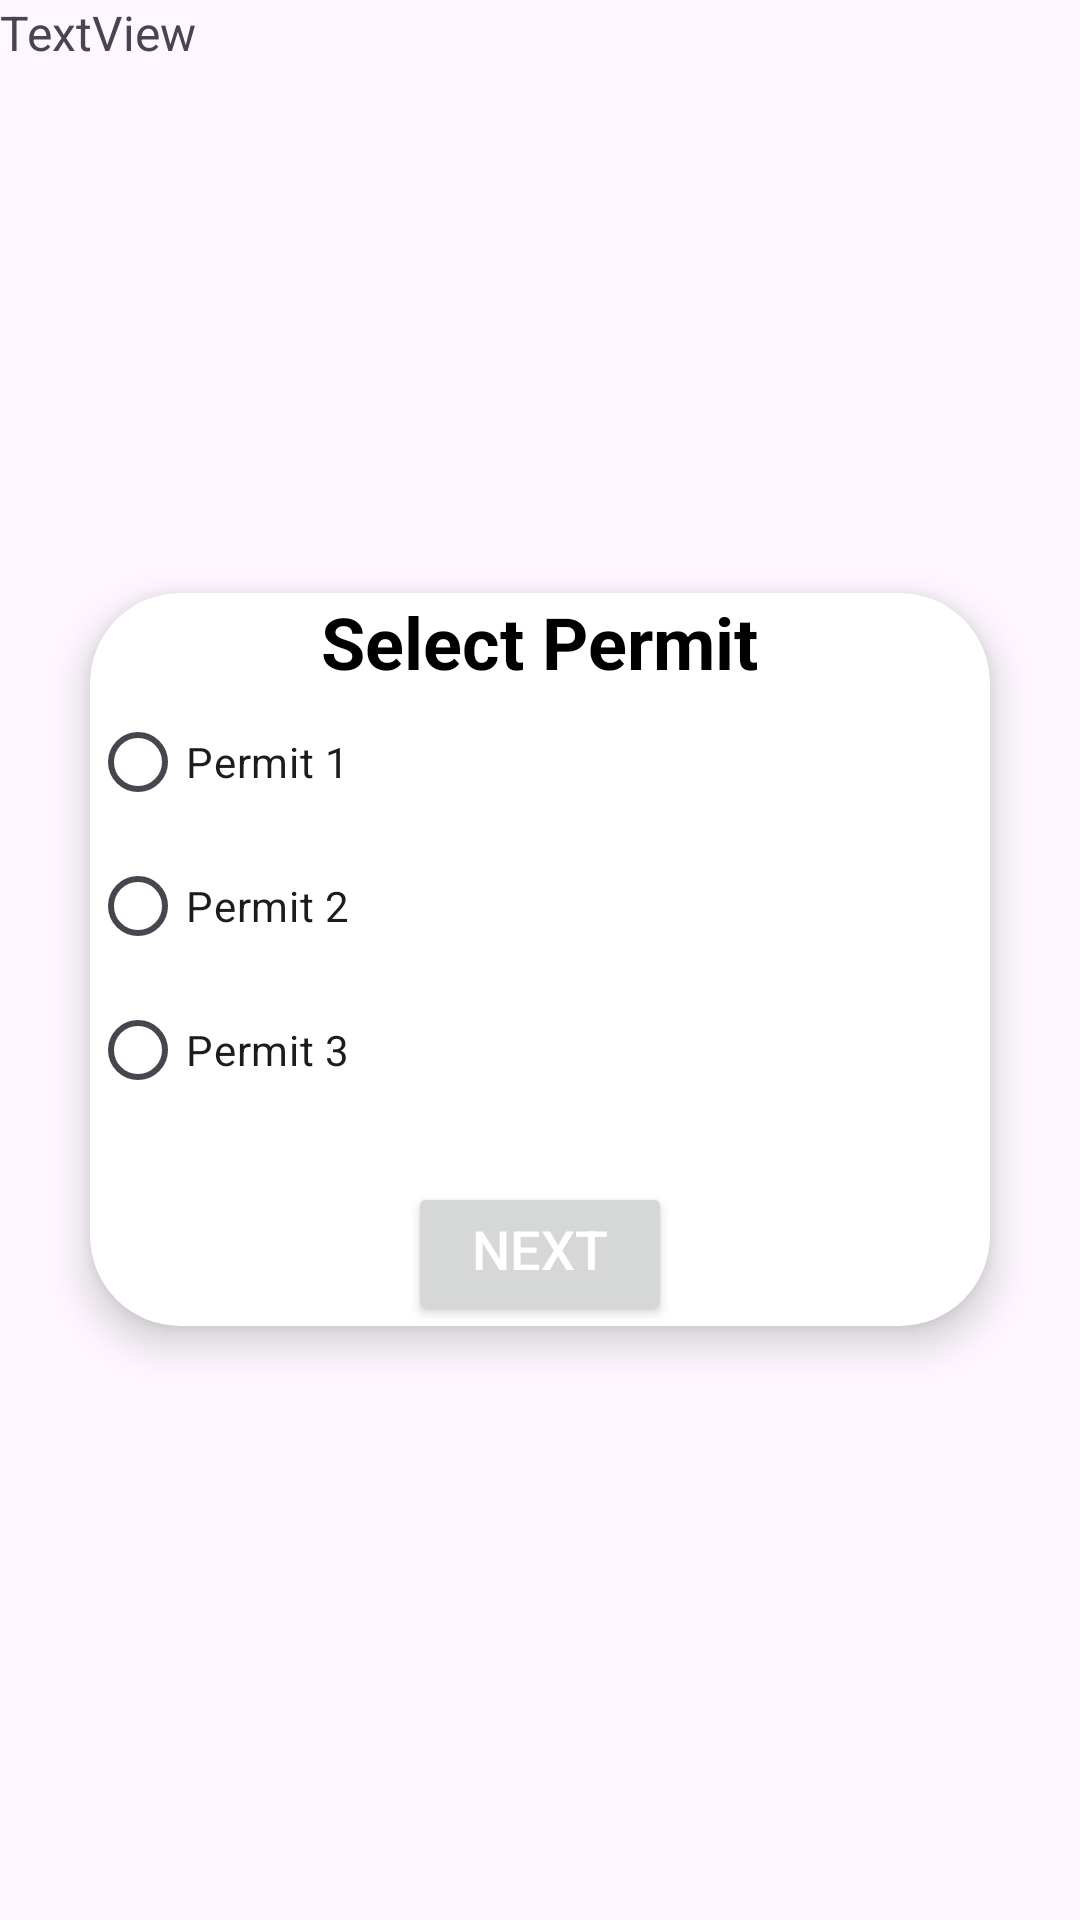

Here is an Android app screen rendered from its layout file. Give the layout XML and the strings, colors and styles it references.
<!-- AndroidManifest.xml: application theme Theme.Valve -->
<!-- res/layout/fragment_r_sel_permit.xml -->
<?xml version="1.0" encoding="utf-8"?>
<FrameLayout xmlns:android="http://schemas.android.com/apk/res/android"
    xmlns:app="http://schemas.android.com/apk/res-auto"
    xmlns:tools="http://schemas.android.com/tools"
    android:layout_width="match_parent"
    android:layout_height="match_parent"
    tools:context=".Request_flow.R_activity">

    <TextView
        android:id="@+id/textView3"
        android:layout_width="wrap_content"
        android:layout_height="wrap_content"
        android:text="TextView"
        android:textSize="16sp" />

    <androidx.cardview.widget.CardView
        android:id="@+id/request_card_view"
        android:layout_width="match_parent"
        android:layout_height="wrap_content"
        android:layout_gravity="center"
        android:layout_marginLeft="30dp"
        android:layout_marginRight="30dp"
        android:padding="16dp"
        app:cardBackgroundColor="@android:color/white"
        app:cardCornerRadius="30dp"
        app:cardElevation="8dp">

        <LinearLayout
            android:layout_width="match_parent"
            android:layout_height="wrap_content"
            android:orientation="vertical">

            <TextView
                android:id="@+id/login_heading"
                android:layout_width="wrap_content"
                android:layout_height="wrap_content"
                android:layout_gravity="center_horizontal"
                android:text="Select Permit"
                android:textColor="@color/black"
                android:textSize="24sp"
                android:textStyle="bold" />

            <RadioGroup
                android:id="@+id/radio_group_activities"
                android:layout_width="match_parent"
                android:layout_height="wrap_content">

                <RadioButton
                    android:id="@+id/radio_activity1"
                    android:layout_width="match_parent"
                    android:layout_height="wrap_content"
                    android:text="Permit 1" />

                <RadioButton
                    android:id="@+id/radio_activity2"
                    android:layout_width="match_parent"
                    android:layout_height="wrap_content"
                    android:text="Permit 2" />

                <RadioButton
                    android:id="@+id/radio_activity3"
                    android:layout_width="match_parent"
                    android:layout_height="wrap_content"
                    android:text="Permit 3" />
            </RadioGroup>

            <Button
                android:id="@+id/next_button"
                android:layout_width="wrap_content"
                android:layout_height="wrap_content"
                android:layout_marginTop="20dp"
                android:gravity="center_horizontal"
                android:text="Next"
                android:layout_gravity="center"
                android:textColor="@android:color/white"
                android:textSize="18sp" />
        </LinearLayout>
    </androidx.cardview.widget.CardView>

</FrameLayout>
<!-- resources referenced by this layout -->
<resources>
  <color name="black">#FF000000</color>
  <style name="Theme.Valve" parent="Base.Theme.Valve" />
  <style name="Base.Theme.Valve" parent="Theme.Material3.DayNight.NoActionBar">
          
          
  
      </style>
</resources>
